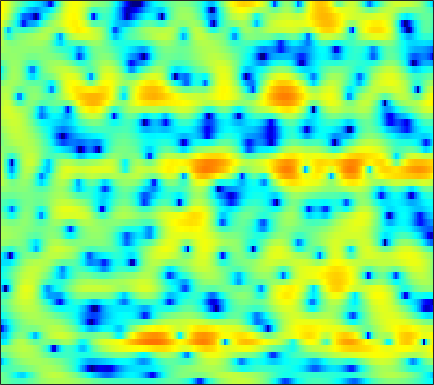

The data file committed next to this chart (first rows):
-0.80373, -1.0207, -1.355, -1.7099, -1.9994, -2.3826, -2.7167, -2.9196, -3.1131, -3.1465, -3.0189, -2.8086, -2.4135, -1.9195, -1.5189, -0.97136, -0.43457, -0.059506, 0.40401, 0.80799, 1.163, 1.3895, 1.6395, 1.8407
-0.7672, -1.101, -1.656, -2.351, -2.987, -3.984, -5.167, -6.145, -7.433, -8.339, -8.317, -7.61, -6.125, -4.503, -3.355, -1.987, -0.8218, -0.07368, 0.7733, 1.462, 2.004, 2.326, 2.649, 2.858
-3.525, -3.352, -3.088, -2.811, -2.61, -2.357, -2.11, -1.925, -1.679, -1.407, -1.102, -0.851, -0.4916, -0.108, 0.1815, 0.556, 0.9078, 1.146, 1.415, 1.626, 1.772, 1.827, 1.837, 1.768
-10.37, -8.055, -5.793, -4.111, -3.115, -2.034, -1.168, -0.6334, -0.03924, 0.4379, 0.8315, 1.071, 1.329, 1.519, 1.623, 1.703, 1.734, 1.716, 1.64, 1.515, 1.345, 1.186, 0.9413, 0.6706
-2.62, -2.16, -1.474, -0.7648, -0.2667, 0.3535, 0.8956, 1.25, 1.651, 1.955, 2.163, 2.26, 2.296, 2.241, 2.129, 1.899, 1.555, 1.224, 0.6841, 0.0313, -0.7039, -1.298, -2.078, -2.781
0.5162, 0.4078, 0.4688, 0.7106, 0.9746, 1.418, 1.842, 2.134, 2.46, 2.675, 2.751, 2.762, 2.646, 2.409, 2.156, 1.74, 1.182, 0.6661, -0.1892, -1.326, -2.888, -4.458, -7.393, -12.31
-6.135, -7.383, -6.58, -4.198, -2.471, -0.5957, 0.7959, 1.543, 2.185, 2.471, 2.36, 2.059, 1.353, 0.4297, -0.3372, -1.192, -1.534, -1.37, -0.9367, -0.4893, -0.2289, -0.1867, -0.299, -0.4914
-9.202, -9.634, -8.837, -7.002, -5.417, -3.491, -1.941, -1.047, -0.25, 0.09163, -0.0729, -0.5235, -1.697, -3.638, -5.783, -9.225, -9.787, -7.294, -3.907, -1.464, 0.2383, 1.164, 2.077, 2.731
-20.7, -16.43, -12.21, -9.224, -7.387, -5.402, -3.786, -2.811, -1.783, -1.037, -0.5734, -0.3945, -0.3229, -0.3578, -0.3959, -0.3761, -0.2116, 0.0271, 0.474, 0.9824, 1.482, 1.819, 2.188, 2.444
-10.64, -9.833, -8.401, -6.813, -5.645, -4.212, -2.954, -2.127, -1.179, -0.4194, 0.1835, 0.5452, 0.9115, 1.179, 1.321, 1.462, 1.57, 1.638, 1.7, 1.738, 1.738, 1.713, 1.649, 1.525
-6.178, -5.427, -4.446, -3.446, -2.717, -1.775, -0.9103, -0.3337, 0.3628, 0.9369, 1.397, 1.665, 1.928, 2.082, 2.135, 2.125, 2.021, 1.886, 1.651, 1.357, 1.002, 0.71, 0.2757, -0.1855
-3.852, -3.088, -2.146, -1.258, -0.642, 0.1223, 0.8279, 1.305, 1.849, 2.283, 2.598, 2.752, 2.841, 2.788, 2.66, 2.369, 1.952, 1.56, 0.926, 0.196, -0.6263, -1.301, -2.258, -3.244
-2.306, -1.852, -1.183, -0.4517, 0.1336, 0.9128, 1.666, 2.179, 2.771, 3.238, 3.54, 3.639, 3.604, 3.355, 3.026, 2.396, 1.556, 0.7967, -0.3686, -1.693, -3.142, -4.276, -5.878, -7.68
-3.659, -3.804, -3.563, -2.722, -1.752, -0.2773, 1.158, 2.125, 3.187, 3.975, 4.465, 4.638, 4.591, 4.229, 3.739, 2.76, 1.377, 0.05016, -2.143, -4.83, -7.787, -9.693, -10.98, -11.06
-9.042, -12.94, -31.98, -13.66, -7.997, -3.525, -0.5433, 1.096, 2.756, 3.912, 4.651, 4.958, 5.045, 4.769, 4.309, 3.344, 1.93, 0.5406, -1.836, -4.94, -8.81, -11.48, -11.83, -9.706
-6.306, -6.373, -6.064, -5.097, -4, -2.322, -0.679, 0.4442, 1.707, 2.693, 3.401, 3.745, 3.96, 3.889, 3.659, 3.125, 2.335, 1.594, 0.4547, -0.7707, -1.939, -2.705, -3.512, -4.042
-5.529, -4.928, -4.103, -3.206, -2.469, -1.456, -0.4445, 0.2959, 1.193, 1.969, 2.603, 2.961, 3.28, 3.417, 3.394, 3.204, 2.845, 2.472, 1.847, 1.101, 0.2275, -0.4954, -1.577, -2.825
-6.603, -5.825, -4.922, -4.047, -3.379, -2.457, -1.503, -0.7752, 0.1708, 1.04, 1.789, 2.251, 2.741, 3.069, 3.209, 3.267, 3.176, 3.024, 2.699, 2.226, 1.596, 1.01, 0.03011, -1.231
-7.897, -7.682, -7.653, -7.678, -7.465, -6.573, -5.077, -3.83, -2.24, -0.8838, 0.1902, 0.8269, 1.464, 1.898, 2.13, 2.338, 2.465, 2.513, 2.533, 2.473, 2.332, 2.148, 1.784, 1.284
-6.55, -7.556, -9.96, -14.9, -24.64, -17.94, -10, -6.805, -4.025, -2.244, -1.136, -0.6305, -0.3084, -0.2634, -0.3334, -0.4018, -0.2933, -0.03432, 0.511, 1.179, 1.808, 2.199, 2.594, 2.828
-1.725, -2.268, -3.114, -3.853, -4.131, -3.938, -3.177, -2.491, -1.657, -1.129, -1.01, -1.249, -2.056, -3.559, -5.268, -8.371, -10.55, -8.893, -5.189, -2.248, -0.144, 1.021, 2.162, 2.926
1.354, 1.13, 0.8397, 0.6032, 0.4701, 0.3755, 0.3403, 0.312, 0.218, -0.006566, -0.4485, -0.9733, -1.997, -3.438, -4.809, -6.742, -7.685, -6.977, -4.88, -2.736, -0.9957, 0.02622, 1.039, 1.712
2.04, 1.903, 1.727, 1.554, 1.43, 1.274, 1.113, 0.9855, 0.7763, 0.5089, 0.1544, -0.1622, -0.6501, -1.171, -1.528, -1.89, -2.013, -1.924, -1.58, -1.075, -0.5214, -0.1347, 0.2757, 0.5155
1.717, 1.606, 1.443, 1.28, 1.173, 1.045, 0.9452, 0.8825, 0.8007, 0.6892, 0.5381, 0.388, 0.146, -0.1336, -0.3473, -0.6071, -0.7998, -0.8693, -0.8516, -0.7045, -0.4617, -0.2539, 0.003813, 0.1578
0.8245, 0.6342, 0.3001, -0.03607, -0.2333, -0.352, -0.2714, -0.1103, 0.1748, 0.4362, 0.6031, 0.6248, 0.4924, 0.1633, -0.2026, -0.8186, -1.505, -1.965, -2.337, -2.254, -1.706, -1.11, -0.2561, 0.4926
-0.7787, -1.326, -2.508, -4.133, -5.395, -6.186, -5.206, -3.843, -2.07, -0.7068, 0.1652, 0.509, 0.5669, 0.1591, -0.4838, -1.895, -4.133, -6.638, -11.31, -12.08, -6.934, -3.925, -1.074, 0.897
-2.533, -3.199, -4.822, -7.594, -10.65, -14.03, -10.3, -7.08, -4.041, -2.075, -0.8595, -0.3275, -0.05162, -0.2304, -0.6606, -1.626, -3.012, -4.235, -5.595, -5.56, -3.938, -2.36, -0.4004, 1.207
-2.295, -2.472, -2.91, -3.419, -3.734, -3.848, -3.513, -3.025, -2.256, -1.516, -0.9359, -0.6371, -0.4318, -0.4372, -0.554, -0.8043, -1.102, -1.278, -1.362, -1.192, -0.7515, -0.2787, 0.4506, 1.195
-0.7727, -0.7844, -0.8701, -0.9761, -1.036, -1.048, -0.9823, -0.8677, -0.6821, -0.4957, -0.3437, -0.2812, -0.2768, -0.3638, -0.4676, -0.6399, -0.8062, -0.8951, -0.9186, -0.7932, -0.5268, -0.239, 0.2058, 0.6879
1.115, 0.9526, 0.7051, 0.4491, 0.3018, 0.1726, 0.1327, 0.1544, 0.2241, 0.2821, 0.285, 0.2151, 0.01994, -0.3031, -0.6399, -1.174, -1.721, -2.086, -2.384, -2.378, -2.032, -1.609, -0.9139, -0.1899
2.905, 2.238, 1.283, 0.406, -0.1057, -0.4662, -0.4017, -0.1734, 0.2597, 0.674, 0.9101, 0.9317, 0.6771, 0.05483, -0.6932, -2.098, -3.998, -5.681, -7.749, -8.222, -6.613, -4.97, -2.909, -1.213
3.646, 1.994, -0.6806, -3.896, -6.394, -7.782, -5.796, -3.734, -1.437, 0.2397, 1.32, 1.761, 1.839, 1.298, 0.4854, -1.244, -3.936, -6.76, -11.58, -13.21, -9.519, -7.013, -4.371, -2.165
3.214, 1.003, -2.505, -6.713, -9.969, -11.85, -9.004, -6.216, -2.914, -0.4375, 1.308, 2.151, 2.716, 2.689, 2.283, 1.256, -0.2383, -1.579, -3.544, -5.593, -7.76, -9.273, -9.34, -6.317
2.709, 0.7007, -2.733, -7.459, -12.99, -22.43, -11.12, -6.686, -2.773, -0.08724, 1.764, 2.699, 3.454, 3.692, 3.55, 2.978, 2, 0.987, -0.7734, -3.058, -5.943, -8.293, -9.276, -6.562
1.626, 0.6098, -0.9496, -2.624, -3.681, -4.207, -3.369, -2.229, -0.598, 0.8341, 1.964, 2.58, 3.091, 3.256, 3.178, 2.825, 2.192, 1.562, 0.5722, -0.5095, -1.542, -2.162, -2.686, -2.822
0.4058, 0.4228, 0.347, 0.2487, 0.2299, 0.3417, 0.6315, 0.9489, 1.44, 1.929, 2.327, 2.544, 2.68, 2.637, 2.482, 2.115, 1.581, 1.093, 0.3431, -0.4933, -1.381, -2.053, -2.937, -3.806
-0.457, 0.1718, 0.8022, 1.282, 1.574, 1.902, 2.174, 2.354, 2.552, 2.692, 2.744, 2.714, 2.579, 2.323, 2.047, 1.562, 0.9625, 0.4335, -0.3747, -1.297, -2.337, -3.207, -4.498, -5.986
-0.262, 0.4979, 1.309, 1.928, 2.286, 2.647, 2.896, 3.01, 3.071, 3.025, 2.878, 2.694, 2.356, 1.906, 1.501, 0.8772, 0.1548, -0.4502, -1.335, -2.314, -3.408, -4.328, -5.735, -7.411
0.7741, 1.376, 2.053, 2.576, 2.875, 3.151, 3.299, 3.324, 3.247, 3.042, 2.715, 2.391, 1.849, 1.188, 0.6226, -0.2021, -1.097, -1.787, -2.716, -3.638, -4.559, -5.267, -6.267, -7.37
1.904, 2.359, 2.87, 3.252, 3.454, 3.605, 3.614, 3.536, 3.315, 2.962, 2.461, 1.986, 1.21, 0.2672, -0.554, -1.792, -3.115, -4.093, -5.249, -6.101, -6.589, -6.783, -6.964, -7.189
2.719, 3.144, 3.572, 3.845, 3.942, 3.941, 3.795, 3.61, 3.27, 2.822, 2.245, 1.704, 0.7958, -0.3907, -1.521, -3.453, -5.996, -8.39, -11.9, -13.33, -11.37, -9.638, -7.932, -6.935
2.921, 3.459, 3.906, 4.056, 3.981, 3.671, 3.211, 2.809, 2.292, 1.853, 1.499, 1.218, 0.7099, -0.08932, -0.9607, -2.583, -4.867, -7.096, -10.42, -11.71, -9.546, -7.639, -5.778, -4.601
2.401, 3.086, 3.516, 3.396, 2.959, 1.894, 0.3135, -1.102, -2.728, -3.034, -2.063, -1.15, -0.2271, 0.2108, 0.2272, -0.09923, -0.7115, -1.27, -1.955, -2.339, -2.392, -2.26, -1.932, -1.541
1.998, 2.516, 2.744, 2.412, 1.753, 0.1872, -2.483, -5.617, -12.38, -12.27, -6.107, -3.437, -1.285, -0.06706, 0.4335, 0.7014, 0.6111, 0.3862, -0.06546, -0.6313, -1.257, -1.738, -2.215, -2.329
1.674, 2.003, 2.21, 2.126, 1.838, 1.167, 0.2372, -0.5112, -1.322, -1.587, -1.304, -0.9139, -0.3955, -0.01525, 0.1534, 0.2121, 0.0773, -0.1624, -0.7369, -1.721, -3.247, -4.917, -8.278, -12.53
-0.1565, 0.3723, 1.015, 1.476, 1.663, 1.714, 1.55, 1.318, 0.9118, 0.4491, -0.069, -0.4695, -0.9828, -1.444, -1.694, -1.848, -1.819, -1.789, -1.873, -2.255, -3.09, -4.034, -5.625, -6.705
-4.618, -2.876, -1.012, 0.2952, 0.9657, 1.482, 1.622, 1.501, 1.056, 0.2566, -0.9256, -2.106, -4.12, -6.495, -7.972, -8.056, -6.269, -4.78, -3.188, -2.085, -1.401, -1.065, -0.6975, -0.2658
-6.516, -4.077, -1.762, -0.22, 0.5623, 1.195, 1.417, 1.335, 0.8906, 0.04063, -1.282, -2.684, -5.297, -9.121, -12.59, -12.53, -8.155, -5.606, -3.185, -1.541, -0.3699, 0.2877, 0.9767, 1.528
-2.076, -1.401, -0.5107, 0.235, 0.6508, 1.012, 1.144, 1.083, 0.8015, 0.2995, -0.4149, -1.057, -1.98, -2.805, -3.192, -3.236, -2.761, -2.191, -1.331, -0.553, 0.1011, 0.4986, 0.9002, 1.19
0.3058, 0.4182, 0.5854, 0.7575, 0.8573, 0.938, 0.9487, 0.9024, 0.7761, 0.5662, 0.2987, 0.08528, -0.1995, -0.424, -0.5304, -0.561, -0.4779, -0.359, -0.1695, 0.01738, 0.1498, 0.1924, 0.1706, 0.06258
1.675, 1.439, 1.161, 0.9405, 0.8323, 0.7441, 0.7005, 0.6937, 0.6857, 0.6717, 0.6509, 0.6261, 0.5949, 0.5728, 0.5629, 0.5618, 0.5698, 0.5644, 0.5069, 0.3931, 0.1778, -0.06523, -0.5028, -1.092
2.618, 1.854, 0.9465, 0.2798, 0.003268, -0.08619, 0.03805, 0.1944, 0.4113, 0.6196, 0.7959, 0.907, 1.052, 1.181, 1.274, 1.374, 1.437, 1.446, 1.39, 1.194, 0.8251, 0.4038, -0.4158, -1.598
3.035, 0.9853, -1.99, -4.091, -4.182, -2.975, -1.665, -0.9514, -0.3037, 0.09034, 0.3534, 0.5421, 0.7991, 1.09, 1.326, 1.646, 1.94, 2.132, 2.335, 2.393, 2.257, 1.979, 1.294, 0.1662
3.614, 0.7524, -4.417, -9.956, -8.785, -5.377, -3.656, -3.16, -3.149, -3.533, -3.843, -3.837, -3.506, -2.925, -2.45, -1.76, -1.017, -0.4268, 0.3349, 1.073, 1.66, 1.958, 2.148, 2.072
5.297, 3.801, 1.779, 0.0009439, -1.128, -2.406, -3.893, -5.354, -8.206, -12.53, -17.79, -17.19, -13.52, -11.55, -10.9, -10.47, -9.566, -8.286, -6.178, -4.135, -2.413, -1.339, -0.1699, 0.7332
6.41, 5.457, 4.065, 2.562, 1.356, -0.4211, -2.459, -4.28, -7.154, -10.49, -13.34, -14.12, -14.14, -14.73, -16.3, -21.73, -30.94, -19.03, -12.54, -8.838, -6.389, -4.963, -3.426, -2.029
6.773, 6.074, 5.004, 3.785, 2.795, 1.351, -0.1998, -1.435, -3.112, -4.757, -6.268, -7.33, -8.545, -9.71, -10.57, -11.47, -11.74, -11.37, -10.46, -9.522, -8.785, -8.386, -7.749, -6.612
6.498, 5.923, 5.032, 4.029, 3.227, 2.121, 0.9987, 0.1769, -0.9035, -1.919, -2.885, -3.586, -4.464, -5.304, -5.911, -6.676, -7.351, -7.848, -8.507, -9.539, -11.14, -13.1, -17.52, -20.19
